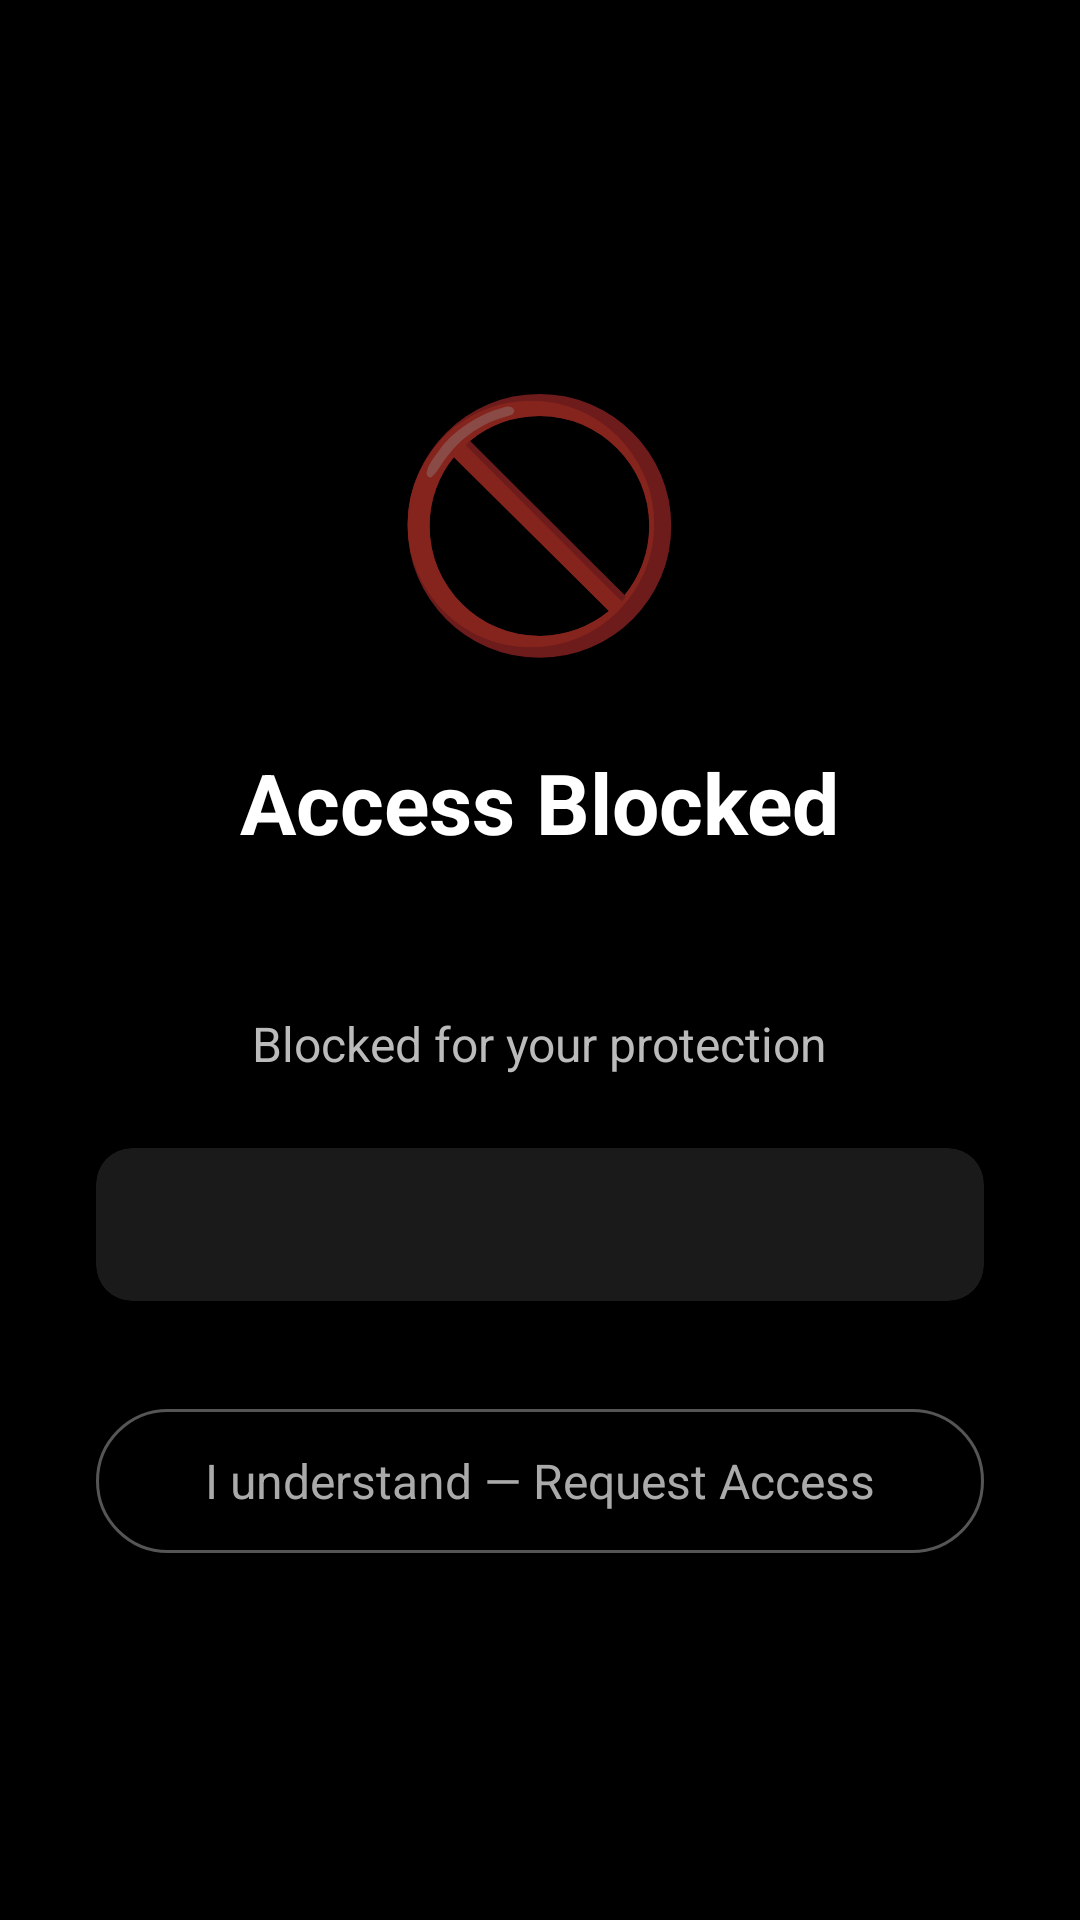

Produce the Android XML layout that renders to this screen, including the resource entries it uses.
<!-- AndroidManifest.xml: application theme Theme.HaramBlur -->
<!-- res/layout/activity_block_overlay.xml -->
<?xml version="1.0" encoding="utf-8"?>
<LinearLayout
    xmlns:android="http://schemas.android.com/apk/res/android"
    xmlns:app="http://schemas.android.com/apk/res-auto"
    android:layout_width="match_parent"
    android:layout_height="match_parent"
    android:orientation="vertical"
    android:gravity="center"
    android:padding="32dp"
    android:background="#FF000000">

    <TextView
        android:layout_width="wrap_content"
        android:layout_height="wrap_content"
        android:text="🚫"
        android:textSize="80sp"
        android:layout_marginBottom="24dp" />

    <TextView
        android:layout_width="wrap_content"
        android:layout_height="wrap_content"
        android:text="Access Blocked"
        android:textSize="28sp"
        android:textStyle="bold"
        android:textColor="#FFFFFF"
        android:layout_marginBottom="8dp" />

    <TextView
        android:id="@+id/tv_blocked_app"
        android:layout_width="wrap_content"
        android:layout_height="wrap_content"
        android:textSize="20sp"
        android:textColor="#E0E0E0"
        android:layout_marginBottom="16dp" />

    <TextView
        android:id="@+id/tv_block_message"
        android:layout_width="wrap_content"
        android:layout_height="wrap_content"
        android:text="Blocked for your protection"
        android:textSize="16sp"
        android:textColor="#BBBBBB"
        android:gravity="center"
        android:layout_marginBottom="8dp" />

    <com.google.android.material.card.MaterialCardView
        android:layout_width="match_parent"
        android:layout_height="wrap_content"
        android:layout_marginTop="16dp"
        android:layout_marginBottom="32dp"
        app:cardCornerRadius="12dp"
        app:cardBackgroundColor="#1A1A1A">
        <TextView
            android:id="@+id/tv_block_reason"
            android:layout_width="match_parent"
            android:layout_height="wrap_content"
            android:padding="16dp"
            android:textSize="14sp"
            android:textColor="#CCCCCC"
            android:gravity="center" />
    </com.google.android.material.card.MaterialCardView>

    <com.google.android.material.button.MaterialButton
        android:id="@+id/btn_understand"
        android:layout_width="match_parent"
        android:layout_height="56dp"
        android:text="I understand — Request Access"
        android:textSize="16sp"
        style="@style/Widget.Material3.Button.OutlinedButton"
        app:strokeColor="#555555"
        android:textColor="#AAAAAA" />

</LinearLayout>
<!-- resources referenced by this layout -->
<resources>
  <style name="Theme.HaramBlur" parent="Theme.MaterialComponents.DayNight.DarkActionBar">
          <item name="colorPrimary">@color/primary</item>
          <item name="colorPrimaryDark">@color/primary_dark</item>
          <item name="colorAccent">@color/accent</item>
      </style>
  <color name="primary">#1B5E20</color>
  <color name="primary_dark">#003300</color>
  <color name="accent">#43A047</color>
</resources>
